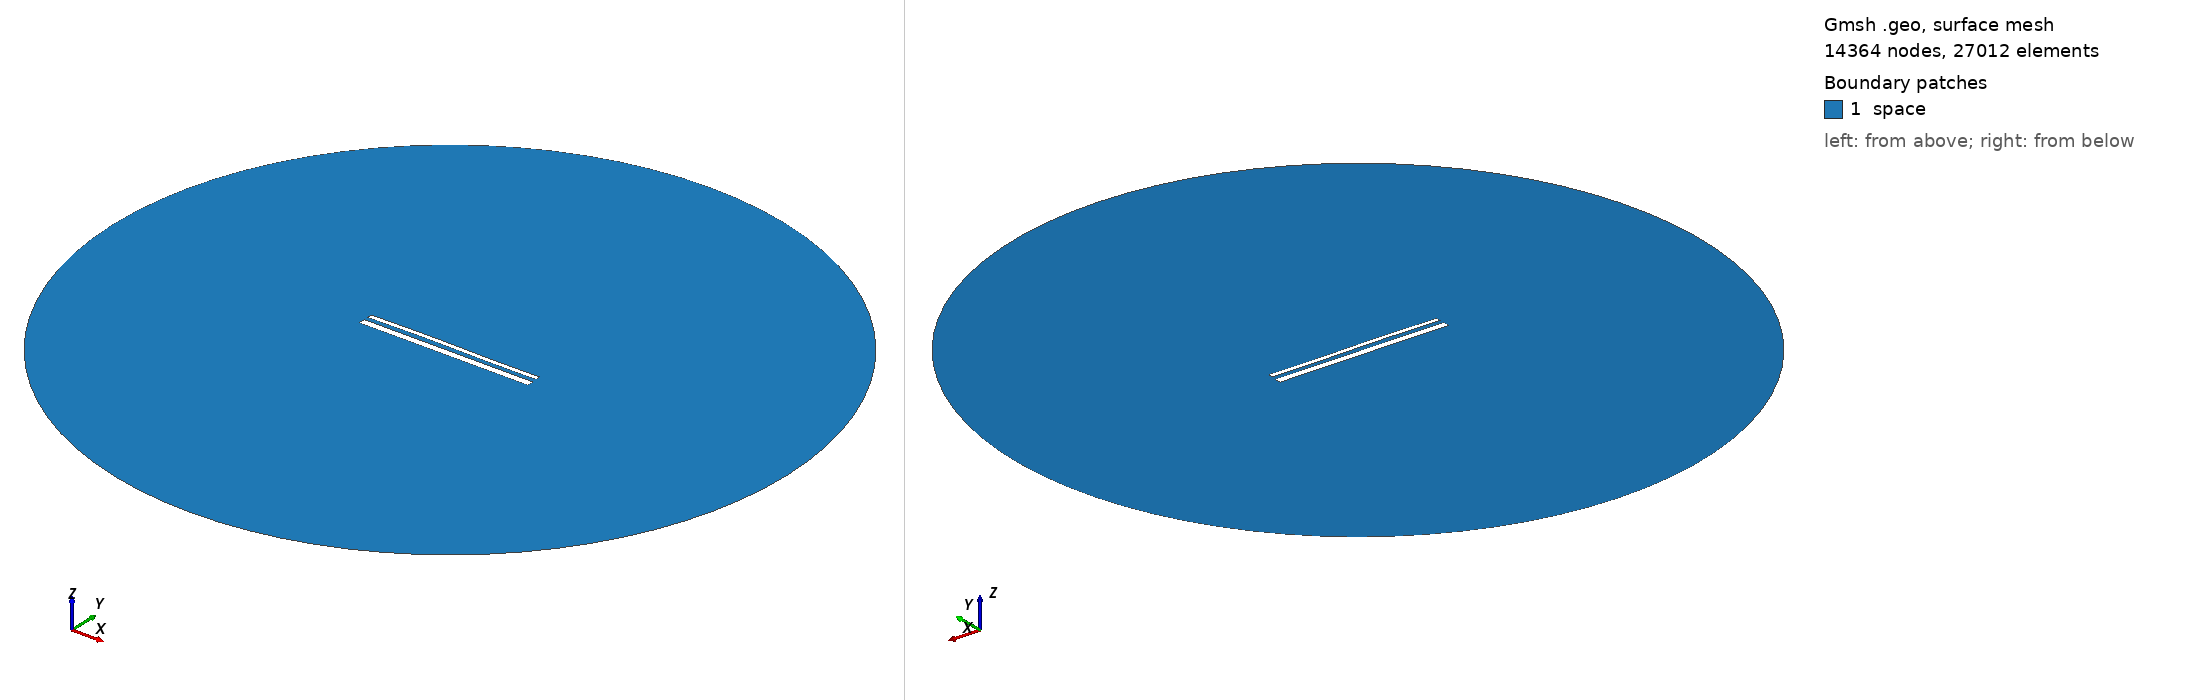

Gmsh geometry script, surface-meshed: 14364 nodes, 27012 surface elements. Boundary patches (legend numbers): 1 space. Left view from above one corner, right view from below the opposite corner. Legend entries are the model's physical surfaces. The drawing asked Gmsh for element sizes between 1% and 20% of the model's largest extent; the script's own settings can give other sizes.

=== 14873.geo (drawn) ===
//---------------------------------------
// Geometry kernel
//---------------------------------------

SetFactory("OpenCASCADE");



//---------------------------------------
// Parameters of the geometry
//---------------------------------------

// Overetch of the upper plate
overetch = 0.5;

// Distance between the plates
distance = 2.25;

// Discretization over the x axis (for the deformation)
nx = 50; 

// Length of the plate
L = 100 - overetch; 

// Number of modes
n = 4; 

// 1st mode coefficient
coeff(1) = 0.07499999999999998;
beta(1) = 0.596864 * 3.1415926535 / L;

// 2nd mode coefficient
coeff(2) = 0.15;
beta(2) = 1.49418 * 3.1415926535 / L;

// 3rd mode coefficient
coeff(3) = 0.15;
beta(3) = 2.50025 * 3.1415926535 / L;

// 4th mode coefficient
coeff(4) = 0.0;
beta(4) = 3.49999 * 3.1415926535 / L;



//---------------------------------------
// Upper plate (deformed rectangle)
//---------------------------------------

// Coordiantes of the upper plate
xmin = -50;
xmax = 50 - overetch;

// Height of the upper plate
yheight = 4 - 2 * overetch;

// Indexes of the points
UpperID[] = {};
LowerID[] = {};
LeftID[] = {};
RightID[] = {};

// Point index
p = 1;

// Horizontal edges
For i In {1:nx}
    x = xmin + (i-1)*(xmax - xmin)/(nx-1);

    y_bottom = distance / 2 + overetch;
    For j In {1:n}
        C = (Cosh(beta(j)*L) + Cos(beta(j)*L)) / (Sinh(beta(j)*L) + Sin(beta(j)*L));
        y_bottom  = y_bottom + coeff(j) * (Cosh(beta(j)*(x+50)) - Cos(beta(j)*(x+50)) - C * (Sinh(beta(j)*(x+50)) - Sin(beta(j)*(x+50))));
    EndFor

    y_top = y_bottom + yheight;

    Point(p) = {x, y_top, 0, 1.0};
    UpperID[i] = p;
    p = p + 1;

    Point(p) = {x, y_bottom, 0, 1.0};
    LowerID[i] = p;
    p = p + 1;
EndFor

// Create point lists
UpperPts[] = {}; LowerPts[] = {};
For i In {1:nx}
  UpperPts[] += {UpperID[i]};
  LowerPts[] += {LowerID[i]};
EndFor

// Build splines
Spline(1) = {UpperPts[]};
Spline(2) = {LowerPts[]};
Line(3) = {LowerPts[nx-1], UpperPts[nx-1]};
Line(4) = {LowerPts[0], UpperPts[0]};

// Build the plane surface
Curve Loop(1) = {2, 3, -1, -4};
Plane Surface(1) = {1};



//---------------------------------------
// Lower plate (rectangle)
//---------------------------------------

// Vertices
Point(1001) = {-50, -1, 0, 1.0};
Point(1002) = { 50, -1, 0, 1.0};
Point(1003) = { 50,  -5, 0, 1.0};
Point(1004) = {-50,  -5, 0, 1.0};

// Edges
Line(5) = {1001, 1002};
Line(6) = {1002, 1003};
Line(7) = {1003, 1004};
Line(8) = {1004, 1001};

// Plane surface
Line Loop(2) = {5, 6, 7, 8};
Plane Surface(2) = {2}; 



//---------------------------------------
// Outer (fictious) boundary
//---------------------------------------

// Points
Point(1005) = {0, 0, 0};       // Center
Point(1006) = {200, 0, 0};     // Start point
Point(1007) = {0, 200, 0};     // 90 degrees
Point(1008) = {-200, 0, 0};    // 180 degrees
Point(1009) = {0, -200, 0};    // 270 degrees

// Circle arcs (each needs start, center, end)
Circle(9) = {1006, 1005, 1007};
Circle(10) = {1007, 1005, 1008};
Circle(11) = {1008, 1005, 1009};
Circle(12) = {1009, 1005, 1006};

// Plane surface for the entire domain
Curve Loop(3) = {9, 10, 11, 12};
Surface(3) = {3};

// Subtract the plates from the whole domain to obtain the actual domain where we want to solve the equations
BooleanDifference{ Surface{3}; Delete; }{ Surface{1}; Surface{2}; Delete; }




//---------------------------------------
// Transfinite Lines/Curves
//---------------------------------------

// Set the number of points on the boundaries
r = 7;

// Plates
Transfinite Curve {1, 2} = 50*r Using Progression 1;
Transfinite Curve {3, 4} = 2*r Using Progression 1;
Transfinite Line {5, 7} = 50*r Using Progression 1;
Transfinite Line {6, 8} = 2*r Using Progression 1;

// Outer boundary
Transfinite Line {9, 10, 11, 12} = 20 Using Progression 1;



//---------------------------------------
// Physical groups
//---------------------------------------                

// Physical curves (boundaries)
Physical Line("force_segment", 10) = {2};
Physical Line("upper_plate", 11) = {1, 3, 4};
Physical Line("lower_plate", 12) = {5, 6, 7, 8};
Physical Line("boundary", 20) = {9, 10, 11, 12};

// Physical Surfaces
Physical Surface("space", 30) = {3};



//---------------------------------------
// 6. Generate the Mesh
//---------------------------------------

// 2D mesh generation
Mesh 2;
